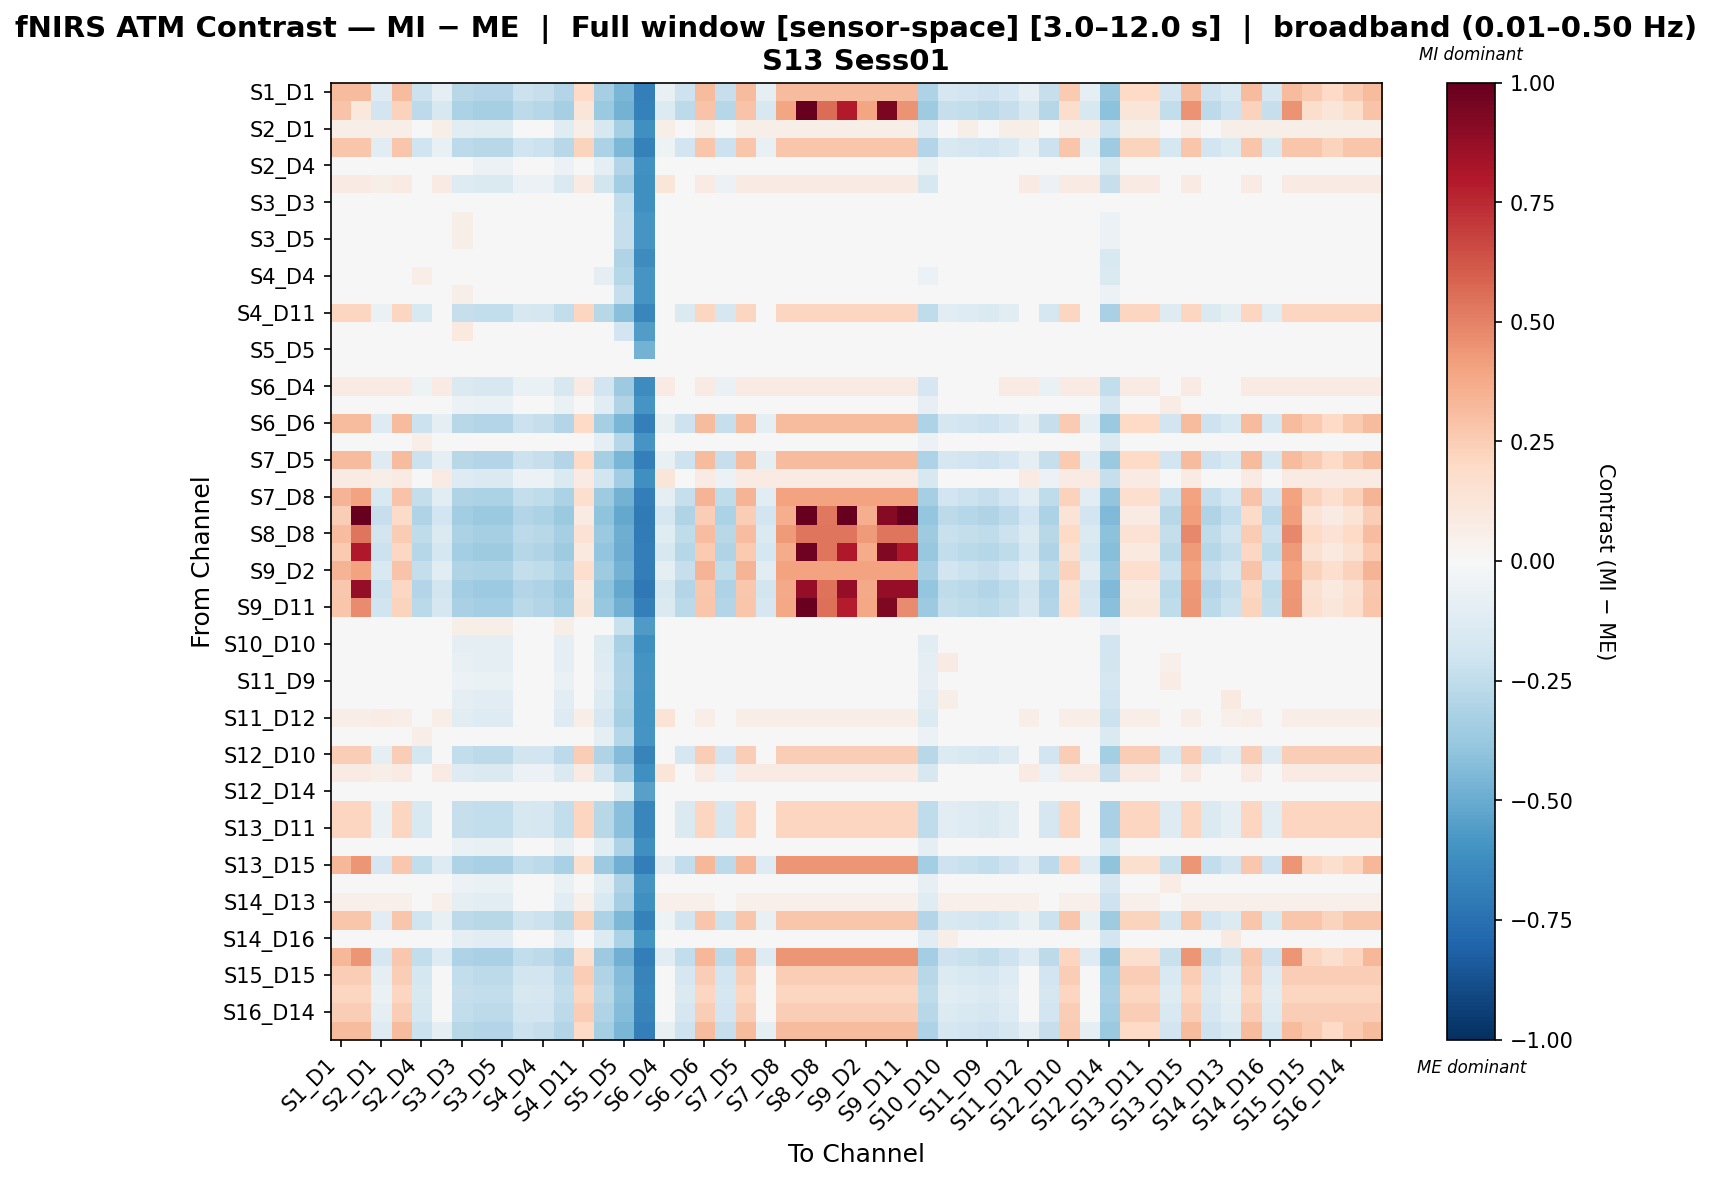

Source data for this figure (header and first rows):
, S1_D1 hbo, S1_D3 hbo, S2_D1 hbo, S2_D2 hbo, S2_D4 hbo, S3_D1 hbo, S3_D3 hbo, S3_D4 hbo, S3_D5 hbo, S4_D2 hbo, S4_D4 hbo, S4_D6 hbo, S4_D11 hbo, S5_D3 hbo, S5_D5 hbo, S5_D7 hbo, S6_D4 hbo, S6_D5 hbo, S6_D6 hbo, S6_D8 hbo, S7_D5 hbo, S7_D7 hbo, S7_D8 hbo
S1_D1 hbo, 0.3165, 0.3165, -0.1298, 0.3165, -0.2119, -0.08875, -0.2772, -0.294, -0.294, -0.2156, -0.2288, -0.294, 0.2007, -0.3314, -0.4583, -0.6804, -0.07192, -0.2082, 0.3165, -0.2288, 0.3165, -0.08875, 0.3165
S1_D3 hbo, 0.2833, 0.1074, -0.1927, 0.2283, -0.2635, -0.1572, -0.3147, -0.3343, -0.3343, -0.2615, -0.2831, -0.3343, 0.1181, -0.3717, -0.476, -0.6727, -0.1376, -0.2654, 0.2833, -0.2831, 0.2833, -0.1572, 0.3935
S2_D1 hbo, 0.06191, 0.06191, 0.06191, 0.06191, -0.01752, 0.06191, -0.1116, -0.1234, -0.1234, -0.03212, -0.0294, -0.1234, 0.06191, -0.1618, -0.3352, -0.6119, 0.06191, -0.00292, 0.06191, -0.0294, 0.06191, 0.06191, 0.06191
S2_D2 hbo, 0.2793, 0.2793, -0.1125, 0.2793, -0.1963, -0.07057, -0.2637, -0.2801, -0.2801, -0.2008, -0.2127, -0.2801, 0.221, -0.3175, -0.4477, -0.6736, -0.05415, -0.1917, 0.2793, -0.2127, 0.2793, -0.07057, 0.2793
S2_D4 hbo, 0.03329, 0.03329, 0.03329, 0.03329, 0.03329, 0.03329, -0.04648, -0.05675, -0.05675, 0.04356, 0.03329, -0.05675, 0.03329, -0.09702, -0.2968, -0.6072, 0.03329, 0.03329, 0.03329, 0.03329, 0.03329, 0.03329, 0.03329
S3_D1 hbo, 0.0826, 0.0826, 0.05732, 0.0826, -0.04381, 0.0826, -0.1326, -0.1449, -0.1449, -0.05671, -0.05619, -0.1449, 0.0826, -0.1826, -0.3472, -0.6124, 0.1203, -0.03091, 0.0826, -0.05619, 0.0826, 0.0826, 0.0826
S3_D3 hbo, 0.01714, 0.01714, 0.01714, 0.01714, 0.01714, 0.01714, 0.01714, 0.01714, 0.01714, 0.01714, 0.01714, 0.01714, 0.01714, 0.01714, -0.2438, -0.6133, 0.01714, 0.01714, 0.01714, 0.01714, 0.01714, 0.01714, 0.01714
S3_D4 hbo, 0.01707, 0.01707, 0.01707, 0.01707, 0.01707, 0.01707, 0.05974, 0.01707, 0.01707, 0.01707, 0.01707, 0.01707, 0.01707, 0.01707, -0.2294, -0.5889, 0.01707, 0.01707, 0.01707, 0.01707, 0.01707, 0.01707, 0.01707
S3_D5 hbo, 0.01707, 0.01707, 0.01707, 0.01707, 0.01707, 0.01707, 0.05974, 0.01707, 0.01707, 0.01707, 0.01707, 0.01707, 0.01707, 0.01707, -0.2294, -0.5889, 0.01707, 0.01707, 0.01707, 0.01707, 0.01707, 0.01707, 0.01707
S4_D2 hbo, 0.02924, 0.02924, 0.02924, 0.02924, 0.02924, 0.02924, -0.03424, -0.04449, -0.04449, 0.02924, 0.02924, -0.04449, 0.02924, -0.04449, -0.2984, -0.6261, 0.02924, 0.02924, 0.02924, 0.02924, 0.02924, 0.02924, 0.02924
S4_D4 hbo, 0.03002, 0.03002, 0.03002, 0.03002, 0.06927, 0.03002, -0.03874, -0.04854, -0.04854, 0.04961, 0.03002, -0.04854, 0.03002, -0.08779, -0.2842, -0.5885, 0.03002, 0.03002, 0.03002, 0.03002, 0.03002, 0.03002, 0.03002
S4_D6 hbo, 0.01707, 0.01707, 0.01707, 0.01707, 0.01707, 0.01707, 0.05974, 0.01707, 0.01707, 0.01707, 0.01707, 0.01707, 0.01707, 0.01707, -0.2294, -0.5889, 0.01707, 0.01707, 0.01707, 0.01707, 0.01707, 0.01707, 0.01707
S4_D11 hbo, 0.2163, 0.2163, -0.06572, 0.2163, -0.1541, -0.02154, -0.2272, -0.2425, -0.2425, -0.1609, -0.1694, -0.2425, 0.2163, -0.2798, -0.4192, -0.6554, -0.006262, -0.1473, 0.2163, -0.1694, 0.2163, -0.02154, 0.2163
S5_D3 hbo, 0.01414, 0.01414, 0.01414, 0.01414, 0.01414, 0.01414, 0.09813, 0.01414, 0.01414, 0.01414, 0.01414, 0.01414, 0.01414, 0.01414, -0.195, -0.5599, 0.01414, 0.01414, 0.01414, 0.01414, 0.01414, 0.01414, 0.01414
S5_D5 hbo, 0.009215, 0.009215, 0.009215, 0.009215, 0.009215, 0.009215, 0.009215, 0.009215, 0.009215, 0.009215, 0.009215, 0.009215, 0.009215, 0.009215, 0.009215, -0.47, 0.009215, 0.009215, 0.009215, 0.009215, 0.009215, 0.009215, 0.009215
S5_D7 hbo, 0.0, 0.0, 0.0, 0.0, 0.0, 0.0, 0.0, 0.0, 0.0, 0.0, 0.0, 0.0, 0.0, 0.0, 0.0, 0.0, 0.0, 0.0, 0.0, 0.0, 0.0, 0.0, 0.0
S6_D4 hbo, 0.08556, 0.08556, 0.08556, 0.08556, -0.05468, 0.08556, -0.1437, -0.1566, -0.1566, -0.06728, -0.06756, -0.1566, 0.08556, -0.1949, -0.3604, -0.628, 0.08556, -0.04209, 0.08556, -0.06756, 0.08556, 0.08556, 0.08556
S6_D5 hbo, 0.03412, 0.03412, 0.03412, 0.03412, 0.04444, 0.03412, -0.05901, -0.06934, -0.06934, 0.02632, 0.03412, -0.06934, 0.03412, -0.1081, -0.2969, -0.5917, 0.03412, 0.03412, 0.03412, 0.03412, 0.03412, 0.03412, 0.03412
S6_D6 hbo, 0.3165, 0.3165, -0.1298, 0.3165, -0.2119, -0.08875, -0.2772, -0.294, -0.294, -0.2156, -0.2288, -0.294, 0.2007, -0.3314, -0.4583, -0.6804, -0.07192, -0.2082, 0.3165, -0.2288, 0.3165, -0.08875, 0.3165
S6_D8 hbo, 0.03002, 0.03002, 0.03002, 0.03002, 0.06927, 0.03002, -0.03874, -0.04854, -0.04854, 0.04961, 0.03002, -0.04854, 0.03002, -0.08779, -0.2842, -0.5885, 0.03002, 0.03002, 0.03002, 0.03002, 0.03002, 0.03002, 0.03002
S7_D5 hbo, 0.3165, 0.3165, -0.1298, 0.3165, -0.2119, -0.08875, -0.2772, -0.294, -0.294, -0.2156, -0.2288, -0.294, 0.2007, -0.3314, -0.4583, -0.6804, -0.07192, -0.2082, 0.3165, -0.2288, 0.3165, -0.08875, 0.3165
S7_D7 hbo, 0.0826, 0.0826, 0.05732, 0.0826, -0.04381, 0.0826, -0.1326, -0.1449, -0.1449, -0.05671, -0.05619, -0.1449, 0.0826, -0.1826, -0.3472, -0.6124, 0.1203, -0.03091, 0.0826, -0.05619, 0.0826, 0.0826, 0.0826
S7_D8 hbo, 0.3426, 0.3999, -0.1554, 0.2853, -0.235, -0.1155, -0.2971, -0.3146, -0.3146, -0.2374, -0.2524, -0.3146, 0.1708, -0.352, -0.4739, -0.6904, -0.09809, -0.2325, 0.3426, -0.2524, 0.3426, -0.1155, 0.3999
S8_D6 hbo, 0.2493, 0.9969, -0.2267, 0.1942, -0.2976, -0.1913, -0.3487, -0.3684, -0.3684, -0.2956, -0.3172, -0.3684, 0.08405, -0.4058, -0.5101, -0.7068, -0.1717, -0.2995, 0.2493, -0.3172, 0.2493, -0.1913, 0.3594
S8_D8 hbo, 0.3115, 0.5382, -0.1804, 0.2549, -0.2575, -0.1418, -0.3167, -0.3347, -0.3347, -0.2588, -0.2756, -0.3347, 0.1415, -0.3721, -0.4891, -0.7001, -0.1237, -0.2563, 0.3115, -0.2756, 0.3115, -0.1418, 0.4248
S8_D15 hbo, 0.2618, 0.8028, -0.2142, 0.2068, -0.285, -0.1788, -0.3362, -0.3558, -0.3558, -0.283, -0.3047, -0.3558, 0.09661, -0.3932, -0.4975, -0.6942, -0.1591, -0.2869, 0.2618, -0.3047, 0.2618, -0.1788, 0.372
S9_D2 hbo, 0.3426, 0.3999, -0.1554, 0.2853, -0.235, -0.1155, -0.2971, -0.3146, -0.3146, -0.2374, -0.2524, -0.3146, 0.1708, -0.352, -0.4739, -0.6904, -0.09809, -0.2325, 0.3426, -0.2524, 0.3426, -0.1155, 0.3999
S9_D9 hbo, 0.2661, 0.8796, -0.2169, 0.2103, -0.2905, -0.1801, -0.3452, -0.3641, -0.3641, -0.2899, -0.3095, -0.3641, 0.09878, -0.4015, -0.5114, -0.7144, -0.1611, -0.2911, 0.2661, -0.3095, 0.2661, -0.1801, 0.3776
S9_D11 hbo, 0.2756, 0.4747, -0.2004, 0.2205, -0.2713, -0.165, -0.3224, -0.3421, -0.3421, -0.2693, -0.2909, -0.3421, 0.1103, -0.3795, -0.4838, -0.6805, -0.1454, -0.2732, 0.2756, -0.2909, 0.2756, -0.165, 0.3857
S10_D9 hbo, 0.01368, 0.01368, 0.01368, 0.01368, 0.01368, 0.01368, 0.06218, 0.05507, 0.05507, 0.01368, 0.01368, 0.05507, 0.01368, 0.01368, -0.2191, -0.569, 0.01368, 0.01368, 0.01368, 0.01368, 0.01368, 0.01368, 0.01368
S10_D10 hbo, 0.04239, 0.04239, 0.04239, 0.04239, 0.01442, 0.04239, -0.08618, -0.09746, -0.09746, -0.002272, 0.04239, -0.09746, 0.04239, -0.1367, -0.3212, -0.6122, 0.04239, 0.04239, 0.04239, 0.04239, 0.04239, 0.04239, 0.04239
S10_D12 hbo, 0.04015, 0.04015, 0.04015, 0.04015, 0.02334, 0.04015, -0.07621, -0.08698, -0.08698, 0.006534, 0.01257, -0.08698, 0.04015, -0.1253, -0.3076, -0.5942, 0.04015, 0.04015, 0.04015, 0.01257, 0.04015, 0.04015, 0.04015
S11_D9 hbo, 0.03412, 0.03412, 0.03412, 0.03412, 0.04444, 0.03412, -0.05901, -0.06934, -0.06934, 0.02632, 0.03412, -0.06934, 0.03412, -0.1081, -0.2969, -0.5917, 0.03412, 0.03412, 0.03412, 0.03412, 0.03412, 0.03412, 0.03412
S11_D11 hbo, 0.04801, 0.04801, 0.04801, 0.04801, 0.005476, 0.04801, -0.09075, -0.1019, -0.1019, -0.01022, -0.005669, -0.1019, 0.04801, -0.1399, -0.3166, -0.5962, 0.04801, 0.02117, 0.04801, -0.005669, 0.04801, 0.04801, 0.04801
S11_D12 hbo, 0.06547, 0.06547, 0.07725, 0.06547, -0.02506, 0.06547, -0.1156, -0.1274, -0.1274, -0.03886, -0.03685, -0.1274, 0.06547, -0.1647, -0.332, -0.5996, 0.1402, -0.01127, 0.06547, -0.03685, 0.06547, 0.06547, 0.06547
S11_D13 hbo, 0.03002, 0.03002, 0.03002, 0.03002, 0.06927, 0.03002, -0.03874, -0.04854, -0.04854, 0.04961, 0.03002, -0.04854, 0.03002, -0.08779, -0.2842, -0.5885, 0.03002, 0.03002, 0.03002, 0.03002, 0.03002, 0.03002, 0.03002
S12_D10 hbo, 0.2455, 0.2455, -0.09155, 0.2455, -0.1774, -0.04862, -0.2473, -0.2632, -0.2632, -0.183, -0.1933, -0.2632, 0.2455, -0.3006, -0.4349, -0.6655, -0.03272, -0.1718, 0.2455, -0.1933, 0.2455, -0.04862, 0.2455
S12_D12 hbo, 0.0826, 0.0826, 0.05732, 0.0826, -0.04381, 0.0826, -0.1326, -0.1449, -0.1449, -0.05671, -0.05619, -0.1449, 0.0826, -0.1826, -0.3472, -0.6124, 0.1203, -0.03091, 0.0826, -0.05619, 0.0826, 0.0826, 0.0826
S12_D14 hbo, 0.0136, 0.0136, 0.0136, 0.0136, 0.0136, 0.0136, 0.0136, 0.0136, 0.0136, 0.0136, 0.0136, 0.0136, 0.0136, 0.0136, -0.1405, -0.5394, 0.0136, 0.0136, 0.0136, 0.0136, 0.0136, 0.0136, 0.0136
S13_D6 hbo, 0.2163, 0.2163, -0.06572, 0.2163, -0.1541, -0.02154, -0.2272, -0.2425, -0.2425, -0.1609, -0.1694, -0.2425, 0.2163, -0.2798, -0.4192, -0.6554, -0.006262, -0.1473, 0.2163, -0.1694, 0.2163, -0.02154, 0.2163
S13_D11 hbo, 0.2163, 0.2163, -0.06572, 0.2163, -0.1541, -0.02154, -0.2272, -0.2425, -0.2425, -0.1609, -0.1694, -0.2425, 0.2163, -0.2798, -0.4192, -0.6554, -0.006262, -0.1473, 0.2163, -0.1694, 0.2163, -0.02154, 0.2163
S13_D13 hbo, 0.03772, 0.03772, 0.03772, 0.03772, 0.03772, 0.03772, -0.06729, -0.07809, -0.07809, 0.01956, 0.03772, -0.07809, 0.03772, -0.1178, -0.3097, -0.61, 0.03772, 0.03772, 0.03772, 0.03772, 0.03772, 0.03772, 0.03772
S13_D15 hbo, 0.3296, 0.4436, -0.1658, 0.2726, -0.2444, -0.1265, -0.3053, -0.323, -0.323, -0.2464, -0.2622, -0.323, 0.1585, -0.3604, -0.4802, -0.6945, -0.1088, -0.2425, 0.3296, -0.2622, 0.3296, -0.1265, 0.4436
S14_D12 hbo, 0.03412, 0.03412, 0.03412, 0.03412, 0.04444, 0.03412, -0.05901, -0.06934, -0.06934, 0.02632, 0.03412, -0.06934, 0.03412, -0.1081, -0.2969, -0.5917, 0.03412, 0.03412, 0.03412, 0.03412, 0.03412, 0.03412, 0.03412
S14_D13 hbo, 0.05126, 0.05126, 0.05126, 0.05126, -0.003063, 0.05126, -0.1001, -0.1117, -0.1117, -0.01862, -0.01467, -0.1117, 0.05126, -0.1505, -0.329, -0.6122, 0.05126, 0.05126, 0.05126, -0.01467, 0.05126, 0.05126, 0.05126
S14_D14 hbo, 0.2793, 0.2793, -0.1125, 0.2793, -0.1963, -0.07057, -0.2637, -0.2801, -0.2801, -0.2008, -0.2127, -0.2801, 0.221, -0.3175, -0.4477, -0.6736, -0.05415, -0.1917, 0.2793, -0.2127, 0.2793, -0.07057, 0.2793
S14_D16 hbo, 0.04801, 0.04801, 0.04801, 0.04801, 0.005476, 0.04801, -0.09075, -0.1019, -0.1019, -0.01022, -0.005669, -0.1019, 0.04801, -0.1399, -0.3166, -0.5962, 0.04801, 0.02117, 0.04801, -0.005669, 0.04801, 0.04801, 0.04801
S15_D13 hbo, 0.3296, 0.4436, -0.1658, 0.2726, -0.2444, -0.1265, -0.3053, -0.323, -0.323, -0.2464, -0.2622, -0.323, 0.1585, -0.3604, -0.4802, -0.6945, -0.1088, -0.2425, 0.3296, -0.2622, 0.3296, -0.1265, 0.4436
S15_D15 hbo, 0.2455, 0.2455, -0.09155, 0.2455, -0.1774, -0.04862, -0.2473, -0.2632, -0.2632, -0.183, -0.1933, -0.2632, 0.2455, -0.3006, -0.4349, -0.6655, -0.03272, -0.1718, 0.2455, -0.1933, 0.2455, -0.04862, 0.2455
S15_D16 hbo, 0.2163, 0.2163, -0.06572, 0.2163, -0.1541, -0.02154, -0.2272, -0.2425, -0.2425, -0.1609, -0.1694, -0.2425, 0.2163, -0.2798, -0.4192, -0.6554, -0.006262, -0.1473, 0.2163, -0.1694, 0.2163, -0.02154, 0.2163
S16_D14 hbo, 0.2455, 0.2455, -0.09155, 0.2455, -0.1774, -0.04862, -0.2473, -0.2632, -0.2632, -0.183, -0.1933, -0.2632, 0.2455, -0.3006, -0.4349, -0.6655, -0.03272, -0.1718, 0.2455, -0.1933, 0.2455, -0.04862, 0.2455
S16_D16 hbo, 0.3165, 0.3165, -0.1298, 0.3165, -0.2119, -0.08875, -0.2772, -0.294, -0.294, -0.2156, -0.2288, -0.294, 0.2007, -0.3314, -0.4583, -0.6804, -0.07192, -0.2082, 0.3165, -0.2288, 0.3165, -0.08875, 0.3165
